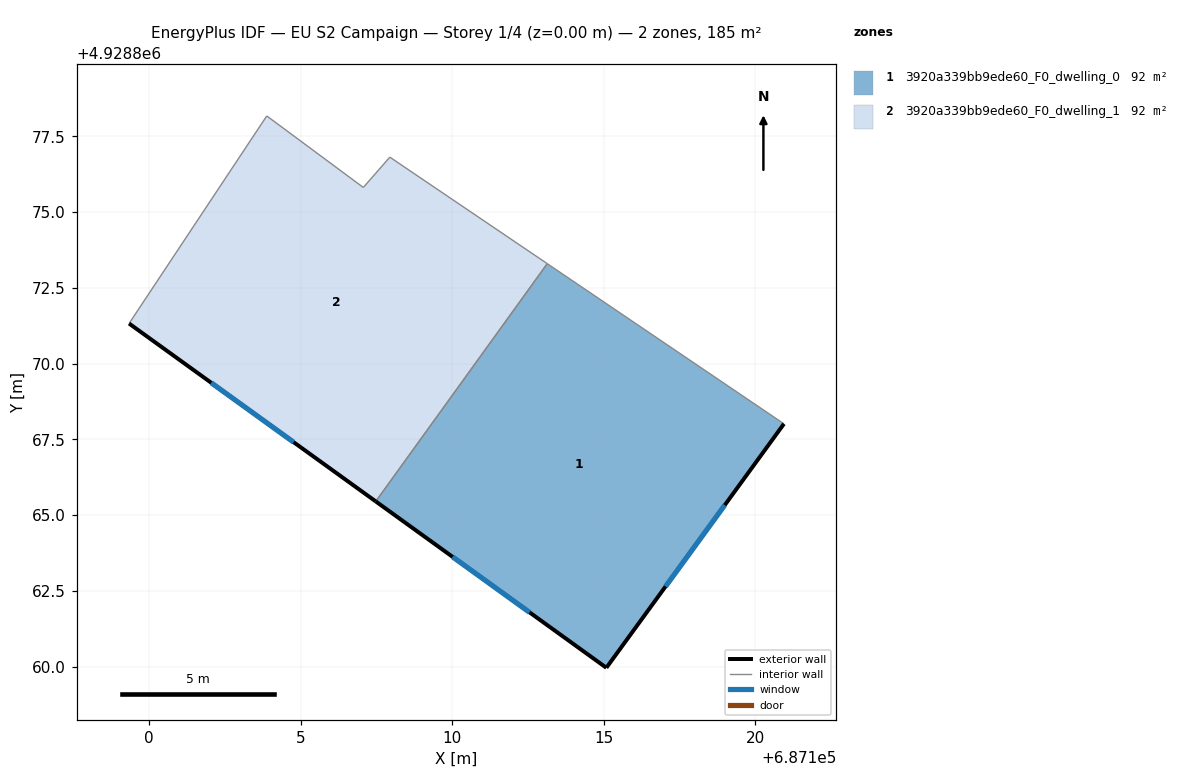
=== STOREY PLAN SPEC (per zone: floor XY polygon, exterior-wall plan segments, windows/doors) ===
zone 1: 3920a339bb9ede60_F0_dwelling_0  (92.3 m²)
  floor: (687115.08, 4928859.96) (687120.94, 4928868.01) (687113.14, 4928873.29) (687107.48, 4928865.45)
  exterior wall: (687120.94, 4928868.01) – (687115.08, 4928859.96)  [10.0 m]
    window: (687118.99, 4928865.33) – (687117.04, 4928862.64)  [3.3 m²]
  exterior wall: (687115.08, 4928859.96) – (687107.48, 4928865.45)  [9.4 m]
    window: (687112.55, 4928861.79) – (687110.01, 4928863.62)  [3.1 m²]
  interior walls: 2
zone 2: 3920a339bb9ede60_F0_dwelling_1  (92.3 m²)
  floor: (687107.48, 4928865.45) (687113.14, 4928873.29) (687107.94, 4928876.81) (687107.06, 4928875.81) (687103.88, 4928878.17) (687099.33, 4928871.32)
  exterior wall: (687107.48, 4928865.45) – (687099.33, 4928871.32)  [10.0 m]
    window: (687104.76, 4928867.41) – (687102.05, 4928869.36)  [3.3 m²]
  interior walls: 5

=== DERIVED (storey summary) ===
Building: EU S2 Campaign
Storey: 1 of 4  (floor level z = 0.00 m)
Storey gross floor area: 184.6 m²
Zones on this storey: 2
  - 3920a339bb9ede60_F0_dwelling_0: floor 92.3 m²; exterior wall 19.3 m (58.0 m²); 2 window(s) 6.4 m²; WWR 11.1%
  - 3920a339bb9ede60_F0_dwelling_1: floor 92.3 m²; exterior wall 10.0 m (30.1 m²); 1 window(s) 3.3 m²; WWR 11.1%
Zone adjacency (shared interzone walls):
  - 3920a339bb9ede60_F0_dwelling_0 ↔ 3920a339bb9ede60_F0_dwelling_1